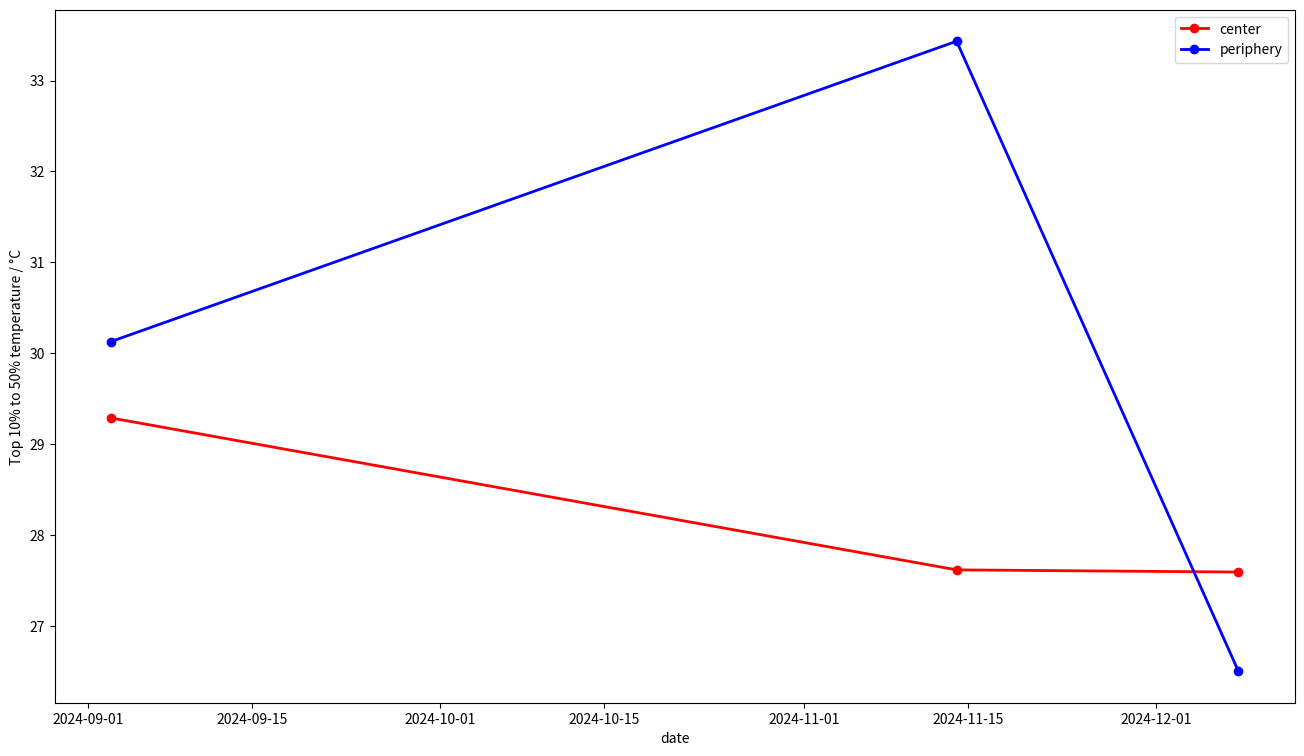

This chart was generated by the following Python code: (Note: this script raises an exception after producing the figure.)
import datetime
import logging

import numpy as np
from matplotlib import pyplot as plt

if __name__ == "__main__":
    new_u = np.array(
        [[datetime.date(2024, 9, 3), 29.2883358001709, 30.129358291625977, -0.841022789478302],
         [datetime.date(2024, 11, 14), 27.616924285888672, 33.43302536010742, -5.816102981567383],
         [datetime.date(2024, 12, 8), 27.592998504638672, 26.50196647644043, 1.0910320281982422]])

    logging.info(f'sorted result = {new_u}')

    plt.plot(new_u[..., 0], new_u[..., 1], linewidth=2, color='red', marker='o', label='center')
    plt.plot(new_u[..., 0], new_u[..., 2], linewidth=2, color='blue', marker='o', label='periphery')
    # plt.axhline(y=2, color='yellow', label='reference threshold line')
    plt.ylabel('Top 10% to 50% temperature / °C')
    plt.xlabel('date')
    plt.legend()
    fig = plt.gcf()
    fig.set_size_inches(16, 9)
    # plt.figure(figsize=(16, 9))

    # gcf: Get Current Figure
    # fig = plt.gcf()

    plt.savefig(
        f'H:/zhongyan/ship_drilling_platform/predict_platform/datasets/test_set/malaysia_wenlai/platform_verify_result/1_test_top_10_to_50_temperature.png', dpi=200, pad_inches=0.01)
    plt.close()

    # plt.plot(time_datetime_list_valid, delta_list_valid, linewidth=2.5, marker='o', label='temperature')
    plt.plot(new_u[..., 0], new_u[..., 3], linewidth=2, color='green', marker='o',
             label='center - periphery')
    # plt.axhline(y=2, color='yellow', label='reference threshold line')
    plt.ylabel('Delta top 10% to 50% temperature  / °C')
    plt.xlabel('date')

    plt.legend()
    fig = plt.gcf()
    fig.set_size_inches(16, 9)

    plt.savefig(
        f'H:/zhongyan/ship_drilling_platform/predict_platform/datasets/test_set/malaysia_wenlai/platform_verify_result/1_test_delta_top_10_to_50_temperature.png', dpi=200, pad_inches=0.01)
